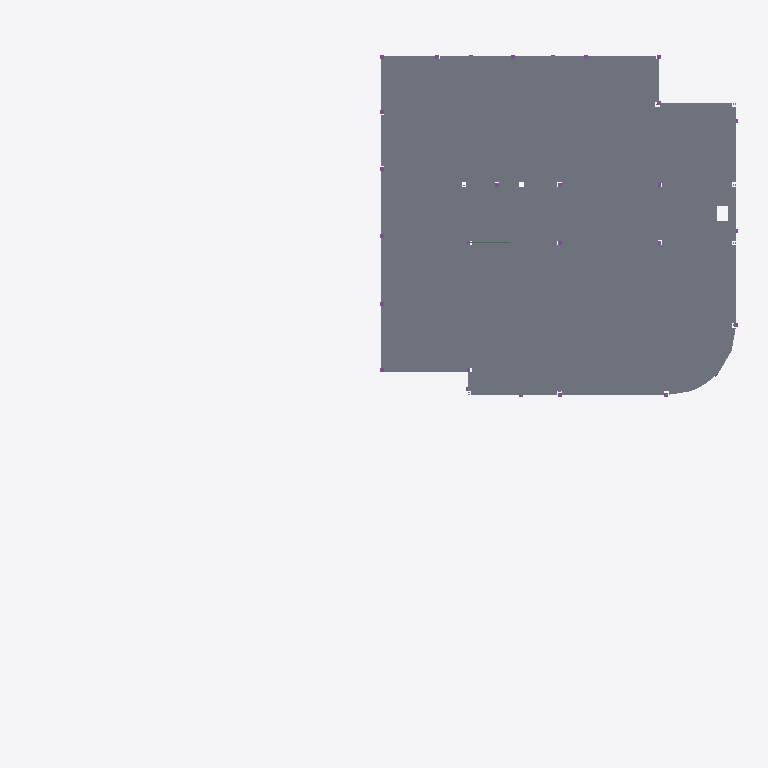
Plan cut of the same IFC building model at storey 'Begane Grond' (level 0.00 m, cut at 1.40 m), seen from above with north up, elements coloured by IFC class: 2 slabs (grey), 1 beam (green). Cut surfaces are drawn darker.
Extent 39.0 m × 36.3 m × 30.6 m (x, y, z). Storeys (4): Fundering at -0.38 m; Begane Grond at 0.00 m; 1e Verdieping at 3.60 m; 2e Verdieping at 7.20 m. Elements (205): 103 IfcBeam, 52 IfcColumn, 44 IfcPile, 4 IfcSlab, 2 IfcBuildingElementProxy.

HEADER;
FILE_DESCRIPTION(('ViewDefinition [CoordinationView]'),'2;1');
FILE_NAME('2321_model_4x0.ifc','2024-09-24T12:05:22+02:00',(''),(''),'IfcOpenShell 0.8.0','Bonsai 0.8.0','');
FILE_SCHEMA(('IFC4'));
ENDSEC;
DATA;
#347=IFCPROJECT('2LJ2LAHMPCjfpb_ZRohIeB',$,'My Project',$,$,$,$,(#7,#348,#52314),#352);
#977=IFCSITE('2OTcc7kzbEtPvfoPDtTU9R',$,'My Site',$,$,#448,$,$,$,$,$,$,$,$);
#989=IFCBUILDING('34Mjt8tPPBA9wtKCe3_2gn',$,'My Building',$,$,#447,$,$,$,$,$,$);
#937=IFCBUILDINGSTOREY('3d6JWB3Nr7k9JGNTiI8Sxw',$,'Begane Grond',$,$,#446,$,$,$,$);
#1534=IFCBUILDINGSTOREY('0rOcibb0X4mekHJVevSIHK',$,'Fundering',$,$,#15935,$,$,$,$);
#52338=IFCBUILDINGSTOREY('0_W$yLZ7z1r87qOf4jt0DK',$,'1e Verdieping',$,$,#52386,$,$,$,$);
#52355=IFCBUILDINGSTOREY('0_h1N49hD4FwQHGz$x0fKw',$,'2e Verdieping',$,$,#52391,$,$,$,$);
#52270=IFCSLAB('1_Z4nBMXDDLRKm0_gdtjND',$,'Geisoleerde kanaalplaat_200',$,$,#70221,#52284,$,$);
#51910=IFCSLAB('25M4KDsUnBWR5sRG3yqooC',$,'Geisoleerde kanaalplaat_200',$,$,#70226,#51925,$,$);
#72868=IFCBEAM('3UnVuZxfLCEwJ7JVpCvUC$',$,'Stabiliteit_Staal_100x10',$,$,#244913,#72879,$,$);
ENDSEC;